Run: headless pygame with SDL's dummy video driver; simulated clock (each Clock.tick advances the game by its frame time, no real sleeping); random seed 0; keys injected as events and as key.get_pressed() state; no mouse input.
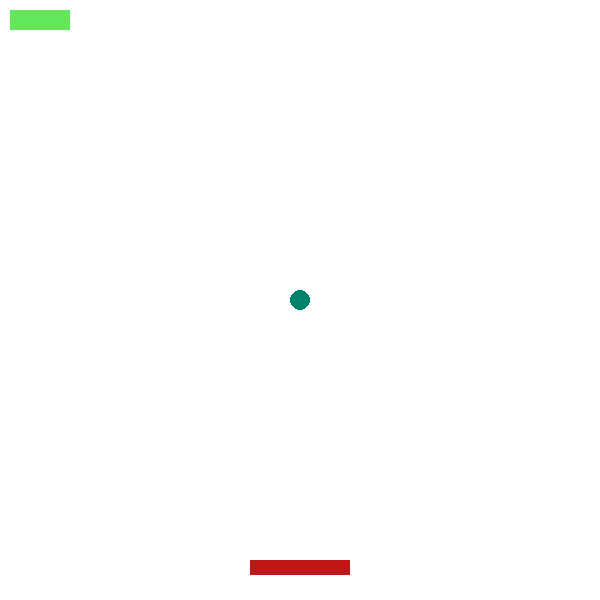
Frame 1 of 2 · flips 1–60 · no input
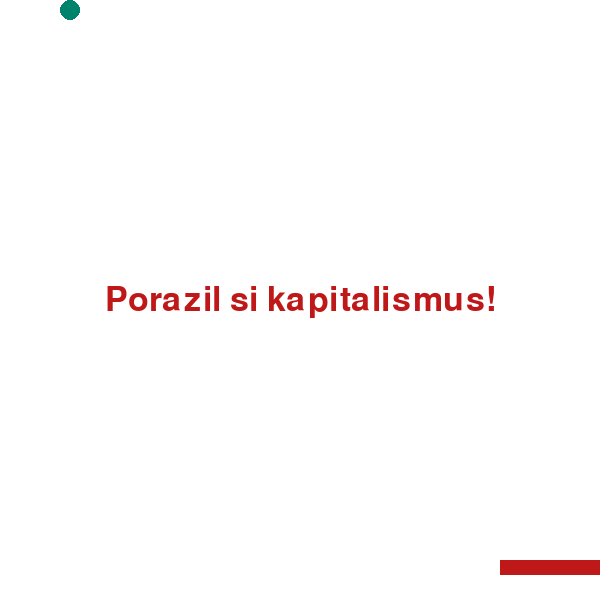
Frame 2 of 2 · flips 61–180 · tapped SPACE, RETURN · held RIGHT (→), D (game ended)

The pygame program that drew these frames:

import pygame

pygame.init()

vyska_okna = 600
sirka_okna = 600

okno = pygame.display.set_mode((sirka_okna, vyska_okna))
pygame.display.set_caption("HRA")

zapadni = (0,131,109)
ruda = (190,25,24)
zelena = (100, 230, 90)
bila = (255, 255, 255)

x = (sirka_okna // 2) - 15
y = (vyska_okna // 2) - 15

rychlost_x = 10
rychlost_y = 10

class Plosina:
  def __init__(self, x, y):
    self.rect = pygame.Rect(x, y, 100, 15)
    
    
  def pohyb(self, x):
    self.rect.x += x
    
    if self.rect.left < 0:
      self.rect.left = 0
      
    if self.rect.right > sirka_okna:
      self.rect.right = sirka_okna
      
      

      
      
      
class Mic:
  def __init__(self, x, y):
    self.rect = pygame.Rect(x, y, 15, 15)
    self.rychlost_x = rychlost_x
    self.rychlost_y = rychlost_y
    
  def pohyb(self):
    self.rect.x += self.rychlost_x
    self.rect.y += self.rychlost_y
    
    if self.rect.left <= 0 or self.rect.right >= sirka_okna:
      self.rychlost_x = -self.rychlost_x
      
    if self.rect.top <= 0:
      self.rychlost_y = -self.rychlost_y
      
      
  def reset(self):
    self.rect.x = sirka_okna // 2 - 7
    self.rect.y = vyska_okna // 2 - 7
    self.rychlost_x = rychlost_x
    self.rychlost_y = rychlost_y

 



class Kostka:
  def __init__(self, x, y):
    self.rect = pygame.Rect(x, y, 60, 20)
    
    
    
  def reset(self):
    self.rect.x = sirka_okna // 2 - 7
    self.rect.y = vyska_okna // 2 - 7
    self.rychlost_x = rychlost_x
    self.rychlost_y = rychlost_y
    
  class Kostka:
    def __init__(self, x, y):
      self.rect = pygame.Rect(x, y, 60, 20)
      
      
      
      
    
def hra():
  plosina = Plosina(sirka_okna // 2 - 50, vyska_okna -40)
  pygame.draw.rect(okno, ruda, plosina.rect)
  
  mic = Mic(sirka_okna // 2 - 7, vyska_okna // 2 - 7)
  pygame.draw.circle(okno, zapadni, mic.rect.center, 10)
  
 
  kostky = []
  for i in range (8):
    for j in range(4):
      kostka = Kostka((i *74)+10, (j * 29)+10)
      kostky.append(kostka)
      

      
  hra_bezi = True
  plosina_x = 0
  
  
  while hra_bezi:
    pygame.time.delay(30)
  
  
    
    for udalost in pygame.event.get():
      if udalost.type == pygame.QUIT:
        hra_bezi = False
        
        
      
    klik = pygame.key.get_pressed()
    
    if klik[pygame.K_LEFT]:
      plosina_x = -rychlost_x
    elif klik[pygame.K_RIGHT]:
      plosina_x = rychlost_x
    else:
      plosina_x = 0
      
      
    plosina.pohyb(plosina_x)
    
    mic.pohyb()
    
    if mic.rect.colliderect(plosina.rect):
      mic.rychlost_y = -mic.rychlost_y
      
    for kostka in kostky[:]:
      if mic.rect.colliderect(kostka.rect):
        mic.rychlost_y = -mic.rychlost_y
        kostky.remove(kostka)
          
    
    if mic.rect.bottom >= vyska_okna:
      mic.reset()
      kostky = [Kostka((i *74)+10, (j * 29)+10) for i in range(1) for j in range(1)]
  
    
    
    okno.fill(bila)
    pygame.draw.rect(okno, ruda, plosina.rect)
    pygame.draw.circle(okno, zapadni, mic.rect.center, 10)
    
    for kostka in kostky:
      pygame.draw.rect(okno, zelena, kostka.rect)
        
    if not kostky:
      font = pygame.font.SysFont(None, 50)
      text = font.render("Porazil si kapitalismus!", True, ruda)
      okno.blit(text, (sirka_okna // 2 - text.get_width()//2, vyska_okna//2 - text.get_height()//2))
      pygame.display.update()
      pygame.time.wait(4000)
      hra_bezi = False
        
        
        
    pygame.display.flip()
    
  pygame.quit()
  
hra()
